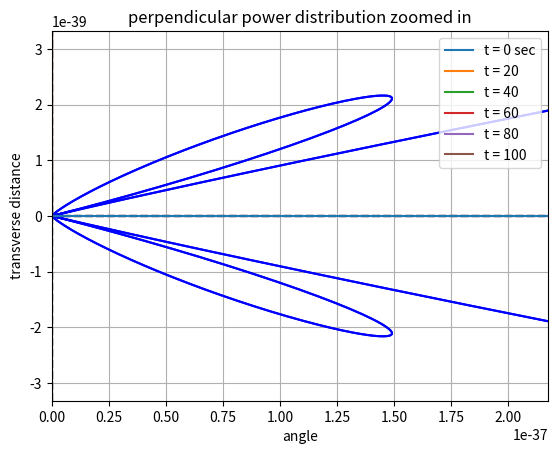

Here is the Python script that generated this plot:
# -*- coding: utf-8 -*-
"""PHYA 201 HW4 code

Automatically generated by Colaboratory.

Original file is located at
    https://colab.research.google.com/<link-removed>
"""

import math
import numpy as np
import matplotlib.pyplot as plt

q = 4.8e-10 #statcoulombs; charge of proton
ap = 1 #accleration 
c = 3e10 #centimeters per second

def velocity(gamma):
  #this function returns v/c based on a given gamma 
  return np.sqrt(1-1/gamma**2)

def parallel(gamma, theta):
  #this function takes in a value of gamma and the angle and returns the parallel power 
  #calls the velocity function
  A = q**2 * ap**2 / (4*math.pi * c**3)
  pow = A * np.sin(theta)**2 / (gamma**2 *(1-velocity(gamma)*np.cos(theta))**2) #np.trig is in radians
  return pow

def perpend(gamma, theta):
  #this function takes in a value of gamma and the angle and returns the perpendicular power
  #calls the velocity and parallel function
  A = q**2 * ap**2 / (4*math.pi * c**3)
  return (A-parallel(gamma,theta))/(1-velocity(gamma)*np.cos(theta))**4

def para(gam):
  #this function takes a value of gamma, 
  #calculates the parallel power using the parallel function, 
  #calculates the x and z components of the power and plots the power distributions
  t = 0
  tmax = 2* math.pi
  dt = 0.0001
  N = math.ceil(tmax/dt)

  par = []
  th = []

  for i in range(N):
    par.append(parallel(gam,t))
    th.append(t)
    t+=dt

  x = []
  y = []
  for i in range(len(par)):
    x.append(np.cos(th[i])*par[i])
    y.append(np.sin(th[i])*par[i])
  plt.plot(x,y, color = 'r')
  plt.title("parallel power distribution")
  plt.axhline(0,color = 'gray', linestyle = 'dashed')
  plt.axvline(0,color = 'gray', linestyle = 'dashed')
  plt.xlabel('x')
  plt.ylabel('z')
  plt.show()

def perp(gam):
  #this function takes a value of gamma, 
  #calculates the perpendicular power using the perpend function, 
  #calculates the x and z components of the power and plots the power distributions
  t = 0 #starting angle
  tmax = 2* math.pi #maximum angle
  dt = 0.0001 #step size
  N = math.ceil(tmax//dt) #number of steps

  per = []
  th = []
  #calculating power for range of angles
  for i in range(N):
    per.append(perpend(gam,t))
    th.append(t)
    t+=dt

  #plot!!
  x = []
  z = []
  for i in range(len(per)):
    x.append(np.cos(th[i])*per[i]) #x component
    z.append(np.sin(th[i])*per[i]) #z component
  plt.plot(x,z, color = 'b')
  plt.title("perpendicular power distribution")
  plt.axhline(0,color = 'gray', linestyle = 'dashed')
  plt.axvline(0,color = 'gray', linestyle = 'dashed')
  plt.xlabel('x')
  plt.ylabel('z')
  plt.show()

  plt.plot(x,z, color = 'b')
  plt.title("perpendicular power distribution zoomed in")
  plt.axhline(0,color = 'gray', linestyle = 'dashed')
  plt.axvline(0,color = 'gray', linestyle = 'dashed')
  plt.xlabel('x')
  plt.ylabel('z')
  plt.xlim(0, max(x)/500)#(-0.3e-41,0.3e-41)
  plt.ylim(-max(z)/50,max(z)/50)#(0,0.8e-41)
  plt.show()

"""The equations for $\frac{dP}{dΩ}$ give us the power along a given angle $\theta$. By taking the cos and sin of $\theta$ and then multiplying it by $\frac{dP}{dΩ}$, we are finding the x and z components of the power per solid angle respectively. Plotting these components gives us the power distribution spatially.

# $\gamma$ = 5
"""

g = 5

para(g)

perp(g)

"""# $\gamma$ = 10
Note how the scale has decreased for parallel power and increased in perpendicular power. This change implies that for velocity closer to the speed of light (higher gamma), there is more beaming of the power in the perpendicular direction.
"""

g = 10

para(g)

perp(g)

"""# $\gamma = 100$

again the scales change like before.
"""

g = 100

para(g)

perp(g)

"""# Code for Question 2 Part C"""

a = 0
amax = math.pi/2
da = 0.01
astep = math.ceil(amax/da)
vel = 0.9*c
vtan = []
ang = []

for i in range(astep):
  vtan.append(vel*np.sin(a)/(1-(vel/c)*np.cos(a)))
  ang.append(a)
  a+=da

t1 = 0
t2 = 20
t3 = 40
t4 = 60
t5 = 80
t6 = 100

nvtan = [each *-1 for each in vtan]
vtan1 = [each *t1 for each in vtan]
vtan2 = [each *t2 for each in vtan]
vtan3 = [each *t3 for each in vtan]
vtan4 = [each *t4 for each in vtan]
vtan5 = [each *t5 for each in vtan]
vtan6 = [each *t6 for each in vtan]

plt.plot(ang,vtan1, label = 't = 0 sec')
plt.plot(ang,vtan2, label = 't = 20')
plt.plot(ang,vtan3, label = 't = 40')
plt.plot(ang,vtan4, label = 't = 60')
plt.plot(ang,vtan5, label = 't = 80')
plt.plot(ang,vtan6, label = 't = 100')

plt.axvline(np.arccos(vel/c), color = 'r', linestyle = 'dashed')

plt.xlabel('angle')
plt.ylabel('transverse distance')
plt.legend()
plt.grid()
plt.show()

